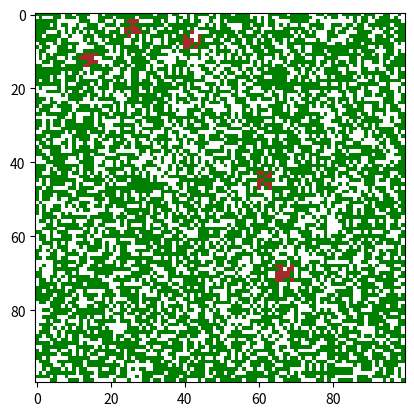

Source code (Python):
import numpy as np
import matplotlib.pyplot as plt
from matplotlib import colors
import math

width, height = 100, 100
tree_prob = 0.6
settle_prob = 0.6
settle_num = 5
neighbours = [(-2, -2), (-1, -2), (0, -2), (1, -2), (2, -2),
              (-2, -1), (-1, -1), (0, -1), (1, -1), (2, -1),
              (-2, 0), (-1, 0), (1, 0), (2, 0),
              (-2, 1), (-1, 1), (0, 1), (1, 1), (2, 1),
              (-2, 2), (-1, 2), (0, 2), (1, 2), (2, 2)]

EMPTY, TREE, SETTLE, FIRE, BREAK,  = 0, 1, 2, 3, 4

colours = ['white', 'green', 'brown']
            # 'orange', 'black']
cmap = colors.ListedColormap(colours)

np.random.seed(2)
system = np.random.random([width, height])

system = np.where(system <= tree_prob, TREE, EMPTY)

def settle_neighbours(x, y):
    system[x][y] = SETTLE
    for n in neighbours:
        neigh_x = x + n[0]
        neigh_y = y + n[1]
        if((neigh_x >= 0 and neigh_x < width) and (neigh_y >= 0 and neigh_y < height)):
            if(np.random.random() <= settle_prob):
                system[neigh_x][neigh_y] = SETTLE

# generate settlements
for settle in range(settle_num):
    x = math.trunc(np.random.random() * 100)
    y = math.trunc(np.random.random() * 100)
    settle_neighbours(x, y)

plt.imshow(system, cmap=cmap)
plt.show()

# print(system)

np.savetxt('system.txt', system, fmt='%.1i')
        